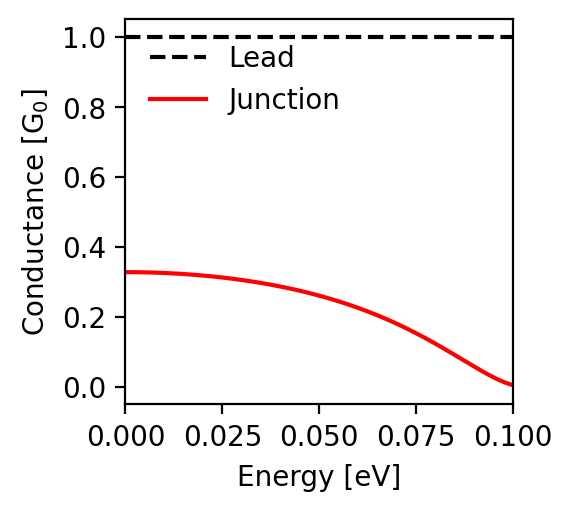

Data behind this chart, as committed beside it:
energy; conductance
-0.1; 0.005
-0.0998; 0.006
-0.0996; 0.006
-0.0994; 0.007
-0.0992; 0.008
-0.099; 0.008
-0.0988; 0.009
-0.0986; 0.01
-0.0984; 0.011
-0.0982; 0.012
-0.098; 0.012
-0.0978; 0.013
-0.0976; 0.014
-0.0974; 0.015
-0.0972; 0.016
-0.097; 0.017
-0.0968; 0.018
-0.0966; 0.019
-0.0964; 0.02
-0.0962; 0.021
-0.096; 0.022
-0.0958; 0.023
-0.0956; 0.024
-0.0954; 0.025
-0.0952; 0.026
-0.095; 0.027
-0.0948; 0.028
-0.0946; 0.03
-0.0944; 0.031
-0.0942; 0.032
-0.094; 0.033
-0.0938; 0.034
-0.0936; 0.035
-0.0934; 0.037
-0.0932; 0.038
-0.093; 0.039
-0.0928; 0.04
-0.0926; 0.041
-0.0924; 0.043
-0.0922; 0.044
-0.092; 0.045
-0.0918; 0.046
-0.0916; 0.048
-0.0914; 0.049
-0.0912; 0.05
-0.091; 0.052
-0.0908; 0.053
-0.0906; 0.054
-0.0904; 0.055
-0.0902; 0.057
-0.09; 0.058
-0.0898; 0.059
-0.0896; 0.061
-0.0894; 0.062
-0.0892; 0.063
-0.089; 0.065
-0.0888; 0.066
-0.0886; 0.067
-0.0884; 0.069
-0.0882; 0.07
... 941 more rows
